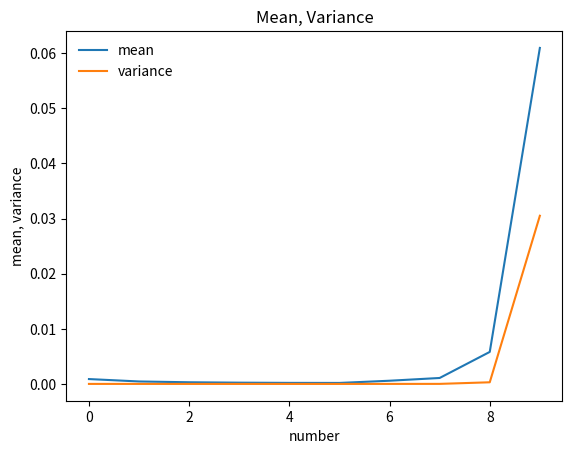

Generate this figure with matplotlib:
import random
import time
import matplotlib.pyplot as plt
import numpy as np


def sort_check(list):
  for i in range(len(list)-1):
    if list[i]>list[i+1]:
      return False
  return True


def monkey_sort(num_list):
  while sort_check(num_list)==False:
    random.shuffle(num_list)
  return(num_list)
  
  
def main(number = 10, iter = 5): # max number of list and iterations
  time_list = []
  mean_time = []
  var_time = []
  a=0
  for i in range(number):   # range of array
    for j in range(iter):        # times
      start_time = time.time()
      list = np.random.randint(0,100,i)
      monkey_sort(list)
      time_list.append(time.time() - start_time)
    mean_time.append(np.mean(time_list))
    var_time.append(np.var(time_list))
  plt.plot(range(number), mean_time, label="mean")
  plt.plot(range(number), var_time, label="variance")
  plt.legend(loc='upper left', frameon=False)
  plt.title("Mean, Variance")
  plt.xlabel("number")
  plt.ylabel("mean, variance")
  plt.show()


main()
